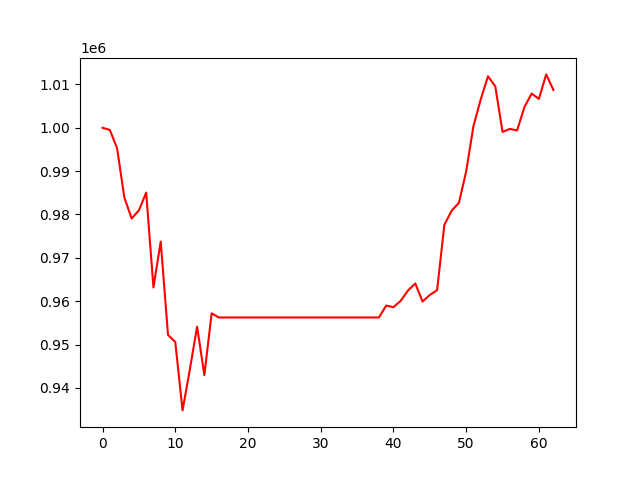

The file beside this chart, header and first rows:
, 0
0, 1000000
1, 999521
2, 995273
3, 983894
4, 979070
5, 980957
6, 985065
7, 963163
8, 973764
9, 952219
10, 950587
11, 934797
12, 944213
13, 954105
14, 942963
15, 957194
16, 956237
17, 956237
18, 956237
19, 956237
20, 956237
21, 956237
22, 956237
23, 956237
24, 956237
25, 956237
26, 956237
27, 956237
28, 956237
29, 956237
30, 956237
31, 956237
32, 956237
33, 956237
34, 956237
35, 956237
36, 956237
37, 956237
38, 956237
39, 958975
40, 958613
41, 960090
42, 962456
43, 964085
44, 959918
45, 961441
46, 962530
47, 977619
48, 980871
49, 982688
50, 989958
51, 1000392
52, 1006565
53, 1011895
54, 1009576
55, 999045
56, 999758
57, 999393
58, 1004748
59, 1007901
... 3 more rows
